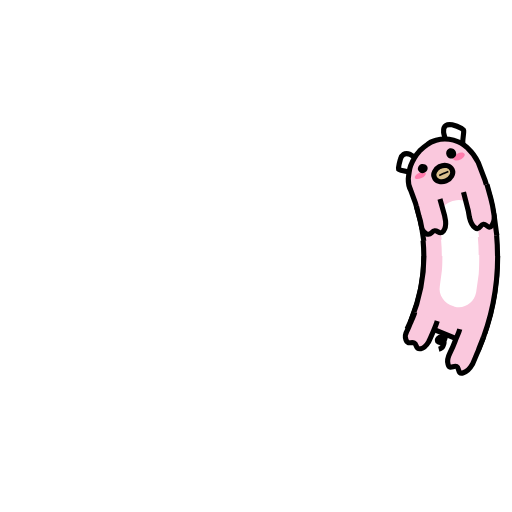
t = 0.00 s
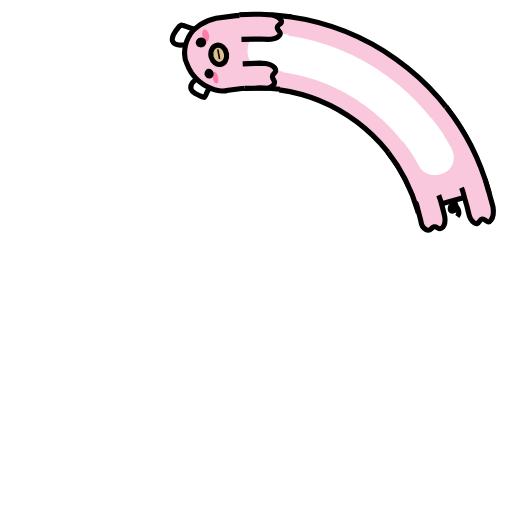
t = 0.25 s
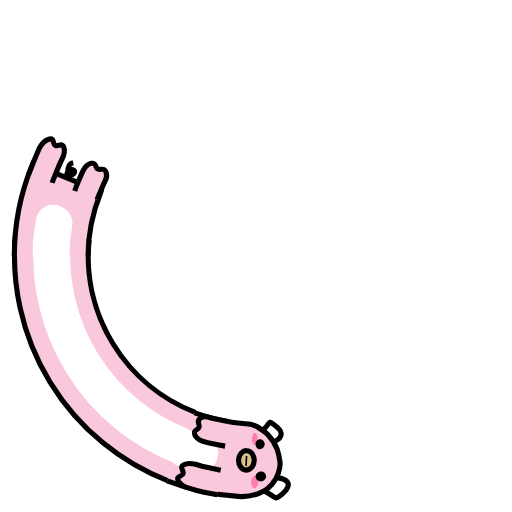
t = 0.50 s
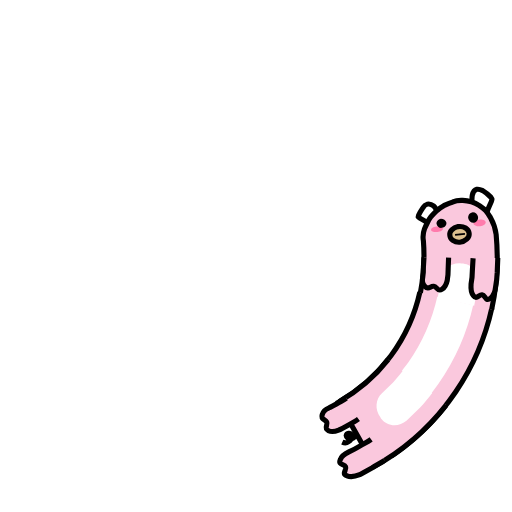
t = 0.75 s

The animated SVG that drew these frames (rendered in a browser with its animation timeline set to each time). Animation: 7 SMIL elements (animate=4,animateTransform=3); one cycle of 1.00 s, repeats indefinitely.

<svg xmlns="http://www.w3.org/2000/svg" xmlns:xlink="http://www.w3.org/1999/xlink" style="margin:auto;background:#fff;display:block;" width="200px" height="200px" viewBox="0 0 100 100" preserveAspectRatio="xMidYMid">

  <g transform="rotate(7.27444 50 50)">
    <animateTransform attributeName="transform" type="rotate" values="360 50 50;0 50 50" keyTimes="0;1" dur="1s" repeatCount="indefinite" calcMode="spline" keySplines="0.5 0 0.5 1" begin="-0.1s"></animateTransform>
    <circle cx="50" cy="50" r="39.891" stroke="#fac8dd" stroke-width="14.4" fill="none" stroke-dasharray="0 300">
      <animate attributeName="stroke-dasharray" values="15 300;55.1413599195142 300;15 300" keyTimes="0;0.5;1" dur="1s" repeatCount="indefinite" calcMode="linear" keySplines="0 0.4 0.6 1;0.4 0 1 0.6" begin="-0.046s"></animate>
    </circle>
    <circle cx="50" cy="50" r="39.891" stroke="#ffffff" stroke-width="7.2" fill="none" stroke-dasharray="0 300">
      <animate attributeName="stroke-dasharray" values="15 300;55.1413599195142 300;15 300" keyTimes="0;0.5;1" dur="1s" repeatCount="indefinite" calcMode="linear" keySplines="0 0.4 0.6 1;0.4 0 1 0.6" begin="-0.046s"></animate>
    </circle>
    <circle cx="50" cy="50" r="32.771" stroke="#000000" stroke-width="1" fill="none" stroke-dasharray="0 300">
      <animate attributeName="stroke-dasharray" values="15 300;45.299378454348094 300;15 300" keyTimes="0;0.5;1" dur="1s" repeatCount="indefinite" calcMode="linear" keySplines="0 0.4 0.6 1;0.4 0 1 0.6" begin="-0.046s"></animate>
    </circle>
    <circle cx="50" cy="50" r="47.171" stroke="#000000" stroke-width="1" fill="none" stroke-dasharray="0 300">
      <animate attributeName="stroke-dasharray" values="15 300;66.03388996804073 300;15 300" keyTimes="0;0.5;1" dur="1s" repeatCount="indefinite" calcMode="linear" keySplines="0 0.4 0.6 1;0.4 0 1 0.6" begin="-0.046s"></animate>
    </circle>
  </g>
  <g transform="rotate(27.6916 50 50)">
    <animateTransform attributeName="transform" type="rotate" values="360 50 50;0 50 50" keyTimes="0;1" dur="1s" repeatCount="indefinite" calcMode="spline" keySplines="0.5 0 0.5 1"></animateTransform>

    <path fill="#fac8dd" stroke="#000000" d="M97.2,50c0,6.2-1.2,12.3-3.6,18l-13.3-5.5c1.6-4,2.5-8.2,2.5-12.5"></path>
    <path fill="#ffffff" d="M93.6,50c0,1.2,0,2.4-0.1,3.7L93,57.3c-0.4,2.1-2.3,3.3-4.2,2.8L88.6,60c-1.9-0.5-3-2.3-2.7-3.9l0.4-3 c0.1-1,0.1-2,0.1-3.1" transform="translate(0,-0.2)"></path>
    <path fill="none" stroke="#000000" d="M87.1,65.4c-0.1,0.3-0.2,0.9-0.4,1.2c-0.2,0.2-0.5,0.4-0.8,0.3c-0.1,0-0.3-0.1-0.4-0.2 c-0.1-0.2-0.1-0.4,0.1-0.6c0.2-0.2,0.4-0.3,0.6-0.2c0.1,0.1,0.2,0.2,0.3,0.3c0.2,0.3,0.3,0.8,0.1,1.2c-0.1,0.4-0.5,0.7-0.9,0.8"></path>
    <path fill="#fac8dd" stroke="#000000" d="M85.4,62.7c-0.2,0.7-0.5,1.4-0.8,2.1c-0.3,0.7-0.6,1.4-0.9,2c-0.3,0.5-1,1.2-1.5,1.3c-1.1,0.2-0.7-0.8-1.3-1.1 h0c-0.6-0.3-1.2,0.4-1.6-0.6c-0.2-0.5-0.1-1.3,0.2-1.8c0.3-0.6,0.5-1.2,0.8-1.8c0.2-0.6,0.6-1.2,0.7-1.8"></path>
    <path fill="#fac8dd" stroke="#000000" d="M94.4,65.9c-0.3,0.9-0.7,1.7-1,2.6c-0.4,0.9-0.7,1.7-1.1,2.6c-0.4,0.7-1.1,1.5-1.8,1.7 c-1.2,0.4-0.7-0.9-1.3-1.2v0c-0.6-0.3-1.4,0.7-1.7-0.5c-0.2-0.6,0.1-1.6,0.4-2.2c0.4-0.8,0.7-1.5,1-2.3c0.3-0.8,0.7-1.5,0.9-2.3"></path>


  </g>
  <g transform="rotate(7.27444 50 50)">
    <animateTransform attributeName="transform" type="rotate" values="360 50 50;0 50 50" keyTimes="0;1" dur="1s" repeatCount="indefinite" calcMode="spline" keySplines="0.5 0 0.5 1" begin="-0.1s"></animateTransform>

    <path fill="#ffffff" stroke="#000000" d="M88.9,30.8c0-0.5-0.2-1-0.2-1.5c0-0.5,0.2-1.1,0.6-1.3c0.4-0.2,0.8-0.1,1.2,0c0.6,0.2,1.2,0.5,1.8,0.9 c0.1,0.1,0.2,0.2,0.3,0.3c0.1,0.2,0,0.3,0,0.5c-0.1,0.5-0.2,1-0.3,1.5c-0.1,0.5-0.1,1-0.1,1.5C91.1,31.9,90,31.4,88.9,30.8z"></path>
    <path fill="#ffffff" stroke="#000000" d="M82.8,33.8c-0.4-0.3-0.7-0.6-1-0.8c-0.4-0.2-0.9-0.3-1.3-0.1c-0.4,0.2-0.6,0.6-0.7,0.9 c-0.2,0.5-0.4,1.1-0.5,1.6c0,0.1,0,0.2,0,0.3c0.1,0.1,0.2,0.1,0.4,0.2c0.4,0.1,0.8,0.2,1.2,0.4c0.4,0.2,0.7,0.4,1,0.6 C82.2,35.9,82.5,34.9,82.8,33.8z"></path>
    <path fill="#fac8dd" stroke="#000000" transform="translate(0,0.3)" d="M97.2,50c0-4.9-0.8-9.8-2.3-14.5c-0.4-1.1-1-2.1-1.8-3c-0.4-0.4-0.8-0.8-1.2-1.1c-0.4-0.3-0.9-0.5-1.4-0.7 c-1.1-0.4-2.3-0.5-3.4-0.3c-0.6,0.1-1.3,0.3-1.8,0.7c-0.6,0.3-1.1,0.7-1.6,1.1c-0.9,0.8-1.5,1.7-2,2.7c-0.2,0.4-0.3,0.8-0.4,1.2 c-0.1,0.4-0.2,0.8-0.3,1.3c-0.1,0.8,0,1.7,0.3,2.4c1,3.3,1.5,6.6,1.6,10"></path>
    <path fill="#ffffff" transform="translate(0,0.3)" d="M86.4,50c0-0.6,0-1.3-0.1-1.9l-0.1-1.9c0-0.4,0-0.8,0.1-1.2c0.1-0.4,0.3-0.8,0.6-1.1c0.5-0.7,1.3-1.2,2.3-1.4 l0.3,0c0.9-0.2,1.9,0,2.6,0.6c0.4,0.3,0.7,0.6,0.9,1c0.3,0.4,0.4,0.9,0.4,1.4l0.2,2.2c0.1,0.7,0.1,1.5,0.1,2.3"></path>
    <path fill="#fac8dd" stroke="#000000" d="M86.8,42.2l0.4,2.2l0.2,1.1l0.1,1.1c0,0.6-0.2,1.5-0.6,1.9c-0.8,0.8-1.1-0.3-1.7-0.2c-0.7,0-0.8,1-1.7,0.4 c-0.5-0.3-0.8-1.1-0.8-1.6l-0.1-1l-0.2-1l-0.3-1.9"></path>
    <path fill="#fac8dd" stroke="#000000" d="M96.2,40.2l0.5,2.8l0.2,1.4l0.1,1.4c0.1,0.8-0.1,1.9-0.5,2.4c-0.8,1-1.1-0.4-1.7-0.3h0c-0.7,0-0.8,1.3-1.7,0.5 c-0.5-0.4-0.8-1.4-0.9-2.1l-0.1-1.3l-0.2-1.2l-0.4-2.5"></path>
    <path fill="#dbc08e" stroke="#000000" d="M89.7,36.7c0.3,0.8-0.4,1.8-1.4,2.1c-1,0.3-2-0.1-2.2-0.9c-0.3-0.7,0.3-1.6,1.2-2 C88.4,35.5,89.4,35.9,89.7,36.7z"></path>
    <line stroke="#000000" x1="87.5" y1="37.3" x2="87.6" y2="37.6"></line>
    <line stroke="#000000" x1="88.4" y1="37" x2="88.5" y2="37.3"></line>
    <path fill="#ff7bac" d="M92.4,33.9c0.1,0.3-0.3,0.8-0.9,1c-0.6,0.2-1.2,0.1-1.4-0.2c-0.1-0.3,0.3-0.8,0.9-1 C91.6,33.4,92.3,33.5,92.4,33.9z"></path>
    <path fill="#ff7bac" d="M82.3,37.7c0.1,0.3,0.7,0.3,1.3,0.1c0.6-0.2,1-0.6,0.9-0.9c-0.1-0.3-0.7-0.3-1.3-0.1 C82.6,37,82.2,37.4,82.3,37.7z"></path>
    <path fill="#000000" d="M84.9,35.6c0.2,0.5-0.1,1-0.6,1.2c-0.5,0.2-1,0-1.2-0.5c-0.2-0.4,0.1-1,0.6-1.2C84.2,35,84.7,35.2,84.9,35.6z"></path>
    <path fill="#000000" d="M90.7,33.2c0.2,0.5,0,1.1-0.5,1.3c-0.5,0.2-1.1-0.1-1.3-0.6c-0.2-0.5,0-1.1,0.5-1.3C89.9,32.4,90.5,32.7,90.7,33.2z"></path>

  </g>
</svg>